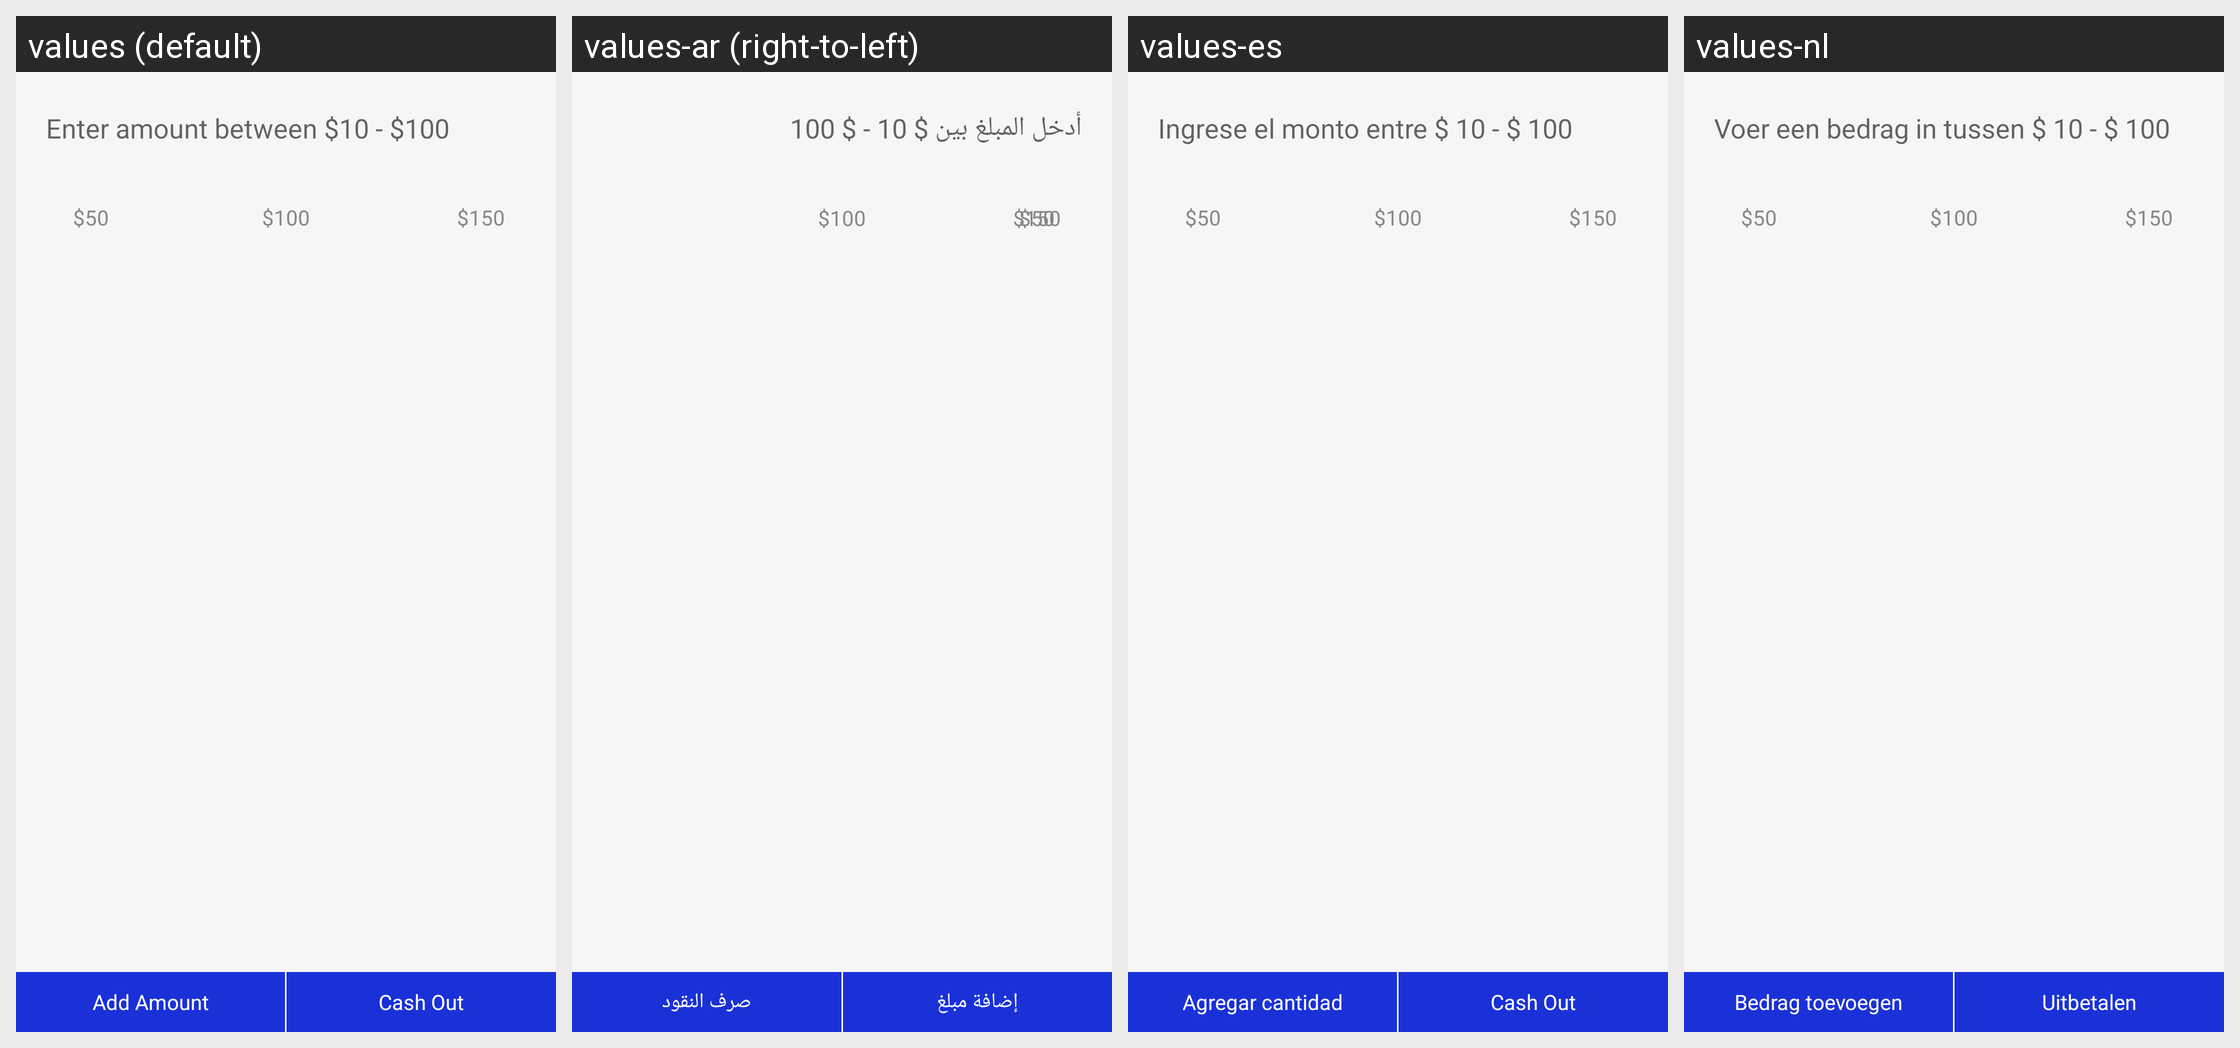

The same Android screen rendered under several of its app's locales, left to right. List the strings drawn on it with the default value and each locale's translation.
Android screen res/layout/fragment_add_amount.xml rendered under 4 locales, left to right: values (default), values-ar (right-to-left), values-es, values-nl. Device: Nexus 5 (rendered at 1080×1920; each locale shown at half size, 540×960, under a caption strip naming it); theme AppTheme.
Other locales in the repository, not shown: values-en, values-fr.
Strings drawn on this screen, with the default value and each locale's value (text and hints the layout hard-codes, and strings that could not be matched under every locale, appear in the picture but are not listed):

entermoney
  values: Enter amount between $10 - $100
  values-ar: أدخل المبلغ بين $ 10 - $ 100
  values-es: Ingrese el monto entre $ 10 - $ 100
  values-nl: Voer een bedrag in tussen $ 10 - $ 100

addhitechmoney
  values: Add Amount
  values-ar: إضافة مبلغ
  values-es: Agregar cantidad
  values-nl: Bedrag toevoegen

cashout
  values: Cash Out
  values-ar: صرف النقود
  values-es: Cash Out
  values-nl: Uitbetalen
